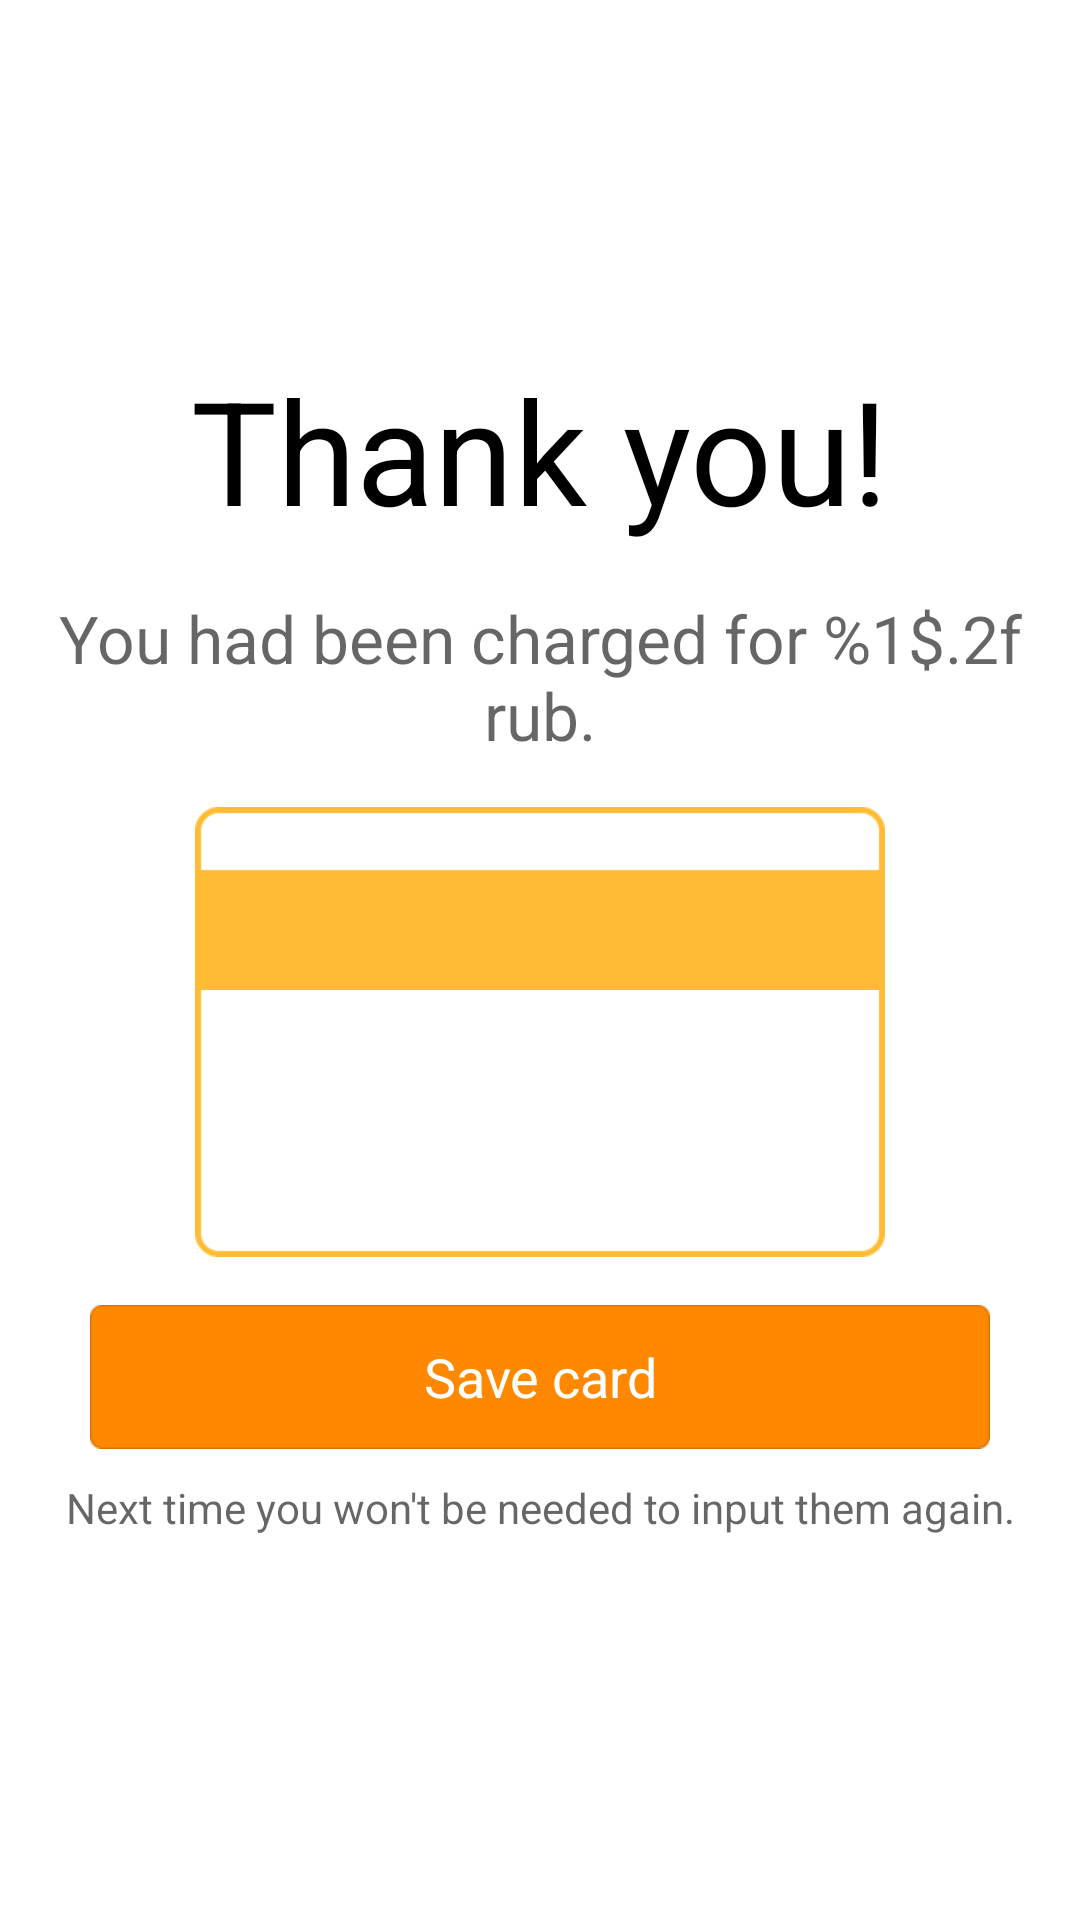

Here is an Android app screen rendered from its layout file. Give the layout XML and the strings, colors and styles it references.
<!-- AndroidManifest.xml: fallback theme Theme.MaterialComponents.DayNight.NoActionBar -->
<!-- res/layout/ym_success_fragment.xml -->
<?xml version="1.0" encoding="utf-8"?>
<ScrollView xmlns:android="http://schemas.android.com/apk/res/android"
    xmlns:tools="http://schemas.android.com/tools"
    android:layout_width="match_parent"
    android:layout_height="match_parent"
    android:fillViewport="true">

    <LinearLayout
        android:orientation="vertical"
        android:layout_width="match_parent"
        android:layout_height="wrap_content"
        android:gravity="center">

        <ImageView
            android:id="@+id/ym_success"
            android:layout_width="wrap_content"
            android:layout_height="wrap_content"
            android:layout_margin="@dimen/ym_screen_border_margin"
            android:src="@drawable/ym_success_big"
            android:visibility="gone"
            tools:ignore="ContentDescription" />

        <TextView
            style="@style/ym_text_view.Title"
            android:gravity="center"
            android:text="@string/ym_success_thank_you"/>

        <TextView
            style="@style/ym_text_view.Large"
            android:layout_marginTop="@dimen/ym_screen_border_margin"
            android:id="@+id/ym_comment"
            android:gravity="center"
            android:text="@string/ym_success_comment"/>

        <RelativeLayout
            style="@style/ym_card"
            android:id="@+id/ym_card"
            android:background="@drawable/ym_card_active">

            <ImageView
                style="@style/ym_text_view.Large"
                android:id="@+id/ym_payment_card_type"
                android:layout_alignParentRight="true"
                android:layout_alignParentEnd="true"
                android:layout_marginTop="@dimen/ym_screen_border_margin"
                android:layout_marginRight="@dimen/ym_screen_border_margin"
                android:layout_marginEnd="16dp"
                tools:ignore="ContentDescription" />

            <TextView
                style="@style/ym_text_view.Large"
                android:id="@+id/ym_pan_fragment"
                android:layout_centerInParent="true"
                android:gravity="center"
                android:paddingTop="50dp"
                android:textColor="@color/ym_text_color_pan_fragment"/>

        </RelativeLayout>

        <Button
            style="@style/ym_button.Primary.Large"
            android:id="@+id/ym_save_card"
            android:layout_width="300dp"
            android:text="@string/ym_success_save_card"/>

        <ImageView
            android:id="@+id/ym_success_marker"
            android:layout_width="wrap_content"
            android:layout_height="wrap_content"
            android:src="@drawable/ym_success_marker"
            android:visibility="gone"
            tools:ignore="ContentDescription" />

        <TextView
            style="@style/ym_text_view.Small"
            android:id="@+id/ym_description"
            android:layout_marginTop="10dp"
            android:layout_marginBottom="10dp"
            android:gravity="center"
            android:text="@string/ym_success_save_card_description"/>

    </LinearLayout>

</ScrollView>
<!-- resources referenced by this layout -->
<resources>
  <color name="ym_text_color_pan_fragment">#ffffffff</color>
  <dimen name="ym_screen_border_margin">16dp</dimen>
  <!-- drawable ym_success_big: png bitmap (drawable-hdpi, 9450 bytes) -->
  <!-- drawable ym_success_marker: png bitmap (drawable-hdpi, 3134 bytes) -->
  <string name="ym_success_comment">You had been charged for %1$.2f rub.</string>
  <string name="ym_success_save_card">Save card</string>
  <string name="ym_success_save_card_description">Next time you won\'t be needed to input them again.</string>
  <string name="ym_success_thank_you">Thank you!</string>
  <style name="ym_button.Primary.Large">
          <item name="android:layout_width">match_parent</item>
          <item name="android:layout_height">48dp</item>
      </style>
  <style name="ym_card" parent="android:Widget">
          <item name="android:layout_width">230dp</item>
          <item name="android:layout_height">150dp</item>
          <item name="android:layout_margin">@dimen/ym_screen_border_margin</item>
      </style>
  <style name="ym_text_view.Large">
          <item name="android:textSize">22sp</item>
      </style>
  <style name="ym_text_view.Small">
          <item name="android:textSize">14sp</item>
      </style>
  <style name="ym_text_view.Title">
          <item name="android:textColor">@color/ym_text_color_title</item>
          <item name="android:textSize">48sp</item>
      </style>
  <color name="ym_text_color_title">#ff000000</color>
</resources>
